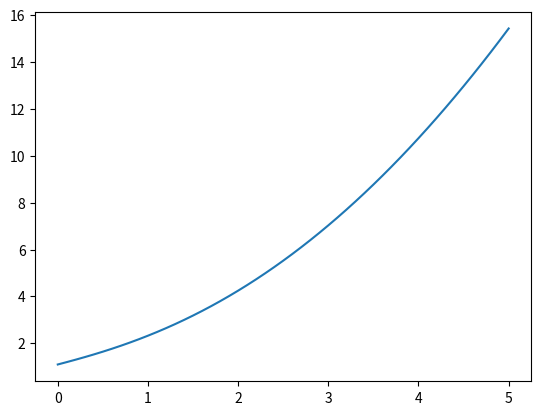

Generate this figure with matplotlib:
def f(x,y):
    return x+1/y


def RK4(x0,y0,h,T):
    Y=[]
    import numpy as np
    import matplotlib.pyplot as plt
    X=np.linspace(x0,x0+T,51)
    x=x0
    y=y0
    while x<T:  
        k1 = f(x,y)
        k2 = f(x+h/2,y+h*k1/2)
        k3 = f(x+h/2,y+h*k2/2)
        k4 = f(x+h  ,y+h*k3)
        y = y+h/6*(k1+2*k2+2*k3+k4)    
        x = x+h
        Y.append(y)
    plt.plot(X,Y)
    plt.show()
RK4(x0=0,y0=1,h=0.1,T=5)